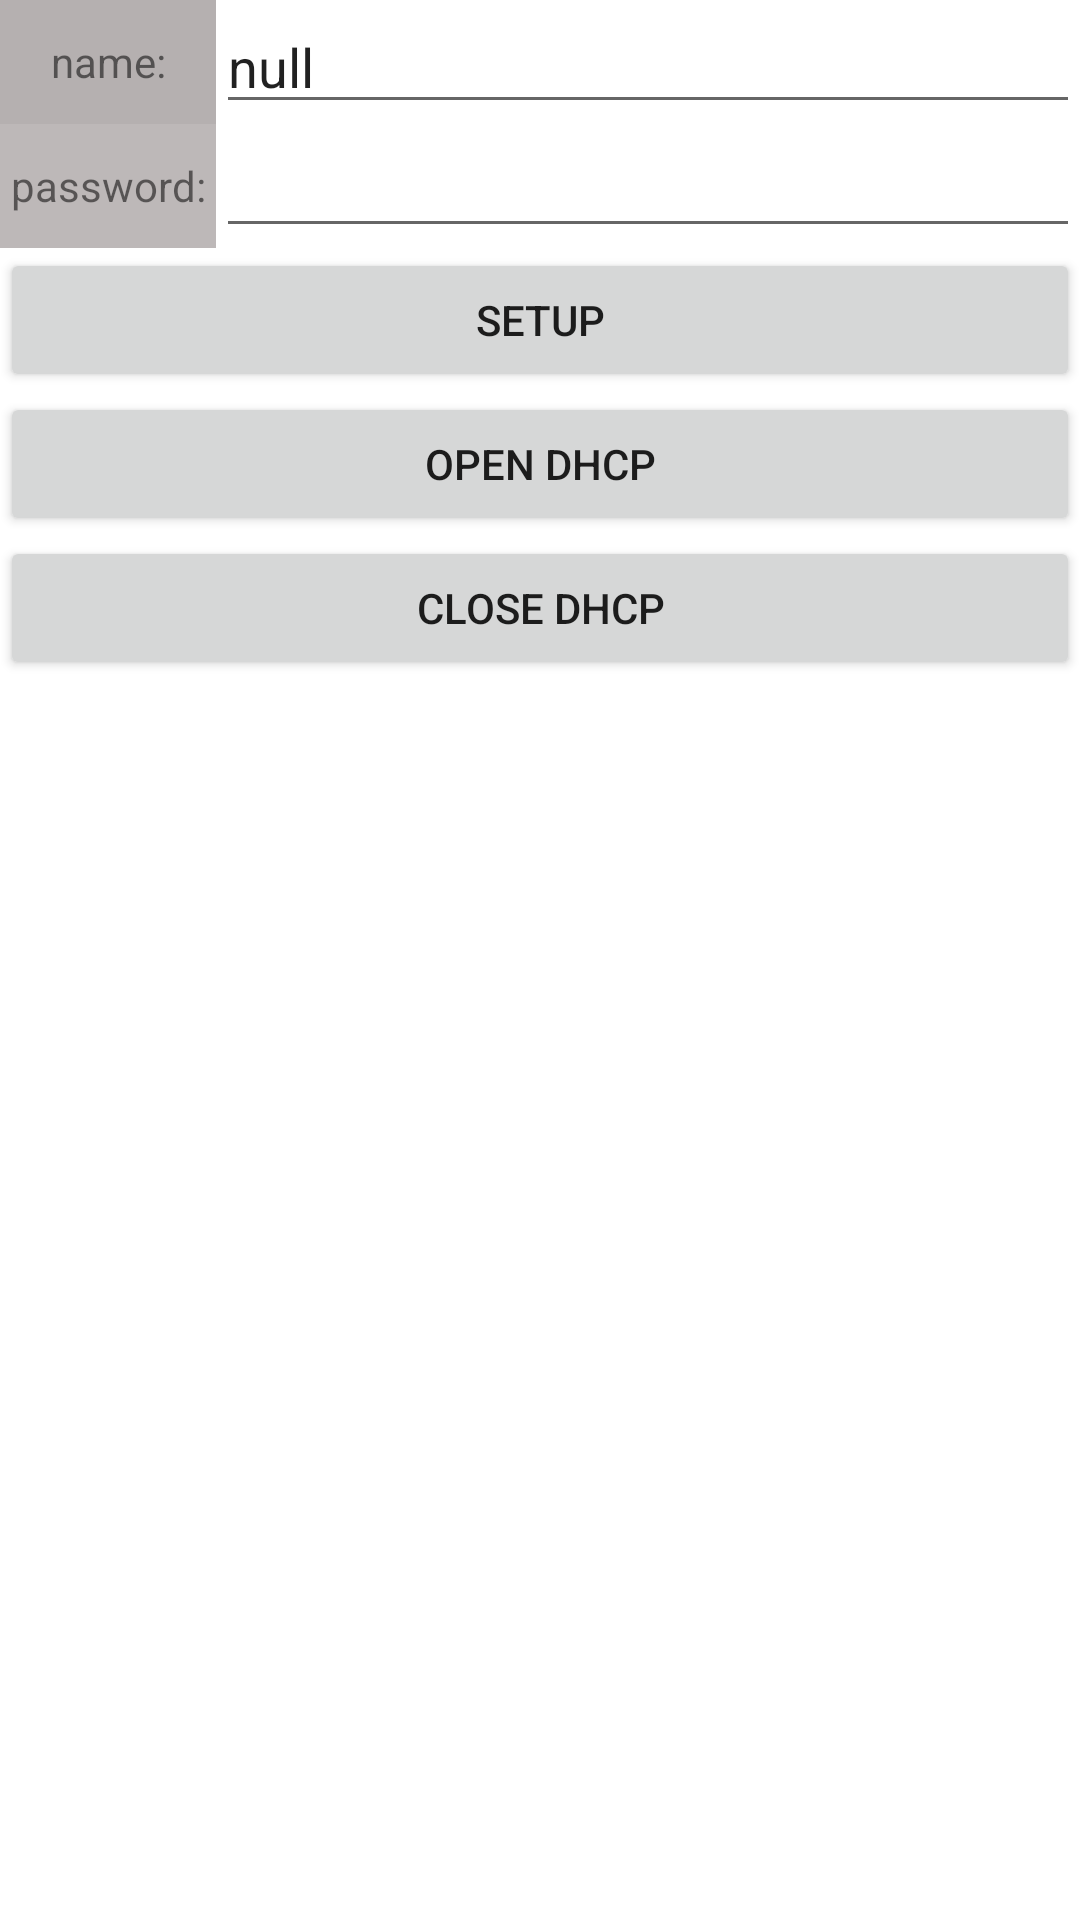

Produce the Android XML layout that renders to this screen, including the resource entries it uses.
<!-- AndroidManifest.xml: application theme AppTheme -->
<!-- res/layout/router_exit.xml -->
<?xml version="1.0" encoding="utf-8"?>
<LinearLayout xmlns:android="http://schemas.android.com/apk/res/android"
    xmlns:app="http://schemas.android.com/apk/res-auto"
    xmlns:tools="http://schemas.android.com/tools"
    android:layout_width="match_parent"
    android:layout_height="wrap_content"
    android:background="#FFFFFF">

    <LinearLayout
        android:layout_width="match_parent"
        android:layout_height="match_parent"
        android:orientation="vertical">

        <LinearLayout
            android:layout_width="match_parent"
            android:layout_height="wrap_content"
            android:orientation="horizontal">

            <TextView
                android:id="@+id/name"
                android:layout_width="match_parent"
                android:layout_height="match_parent"
                android:layout_weight="4"
                android:autoText="false"
                android:background="#B5B0B0"
                android:gravity="center"
                android:text="@string/textview_name"
                android:textSize="14sp" />

            <EditText
                android:id="@+id/routerName"
                android:layout_width="match_parent"
                android:layout_height="match_parent"
                android:layout_weight="1"
                android:ems="10"
                android:enabled="true"
                android:inputType="text"
                android:text="null" />

        </LinearLayout>

        <LinearLayout
            android:layout_width="match_parent"
            android:layout_height="wrap_content"
            android:orientation="horizontal">

            <TextView
                android:id="@+id/password"
                android:layout_width="match_parent"
                android:layout_height="match_parent"
                android:layout_weight="4"
                android:background="#BDB8B8"
                android:gravity="center"
                android:text="@string/textview_password"
                android:textColorHighlight="#A6A3A3"
                android:textSize="14sp" />

            <EditText
                android:id="@+id/routerPassword"
                android:layout_width="match_parent"
                android:layout_height="match_parent"
                android:layout_weight="1"
                android:ems="10"
                android:inputType="text" />
        </LinearLayout>

        <LinearLayout
            android:layout_width="match_parent"
            android:layout_height="wrap_content"
            android:orientation="vertical">

            <Button
                android:id="@+id/setRouter"
                android:layout_width="match_parent"
                android:layout_height="match_parent"
                android:text="@string/button_start_distribution" />

            <Button
                android:id="@+id/dhcp_on"
                android:layout_width="match_parent"
                android:layout_height="match_parent"
                android:text="@string/button_open_dhcp"/>

            <Button
                android:id="@+id/dhcp_off"
                android:layout_width="match_parent"
                android:layout_height="match_parent"
                android:text="@string/button_close_dhcp"/>

        </LinearLayout>



    </LinearLayout>

</LinearLayout>
<!-- resources referenced by this layout -->
<resources>
  <string name="button_close_dhcp">Close DHCP</string>
  <string name="button_open_dhcp">Open DHCP</string>
  <string name="button_start_distribution">Setup</string>
  <string name="textview_name">name:</string>
  <string name="textview_password">password:</string>
  <style name="AppTheme" parent="Theme.AppCompat.Light.NoActionBar">
          
          <item name="colorPrimary">@color/teal_200</item>
          <item name="colorPrimaryDark">@color/teal_700</item>
          <item name="colorAccent">@color/teal_200</item>
      </style>
  <color name="teal_200">#FF03DAC5</color>
  <color name="teal_700">#FF018786</color>
</resources>
